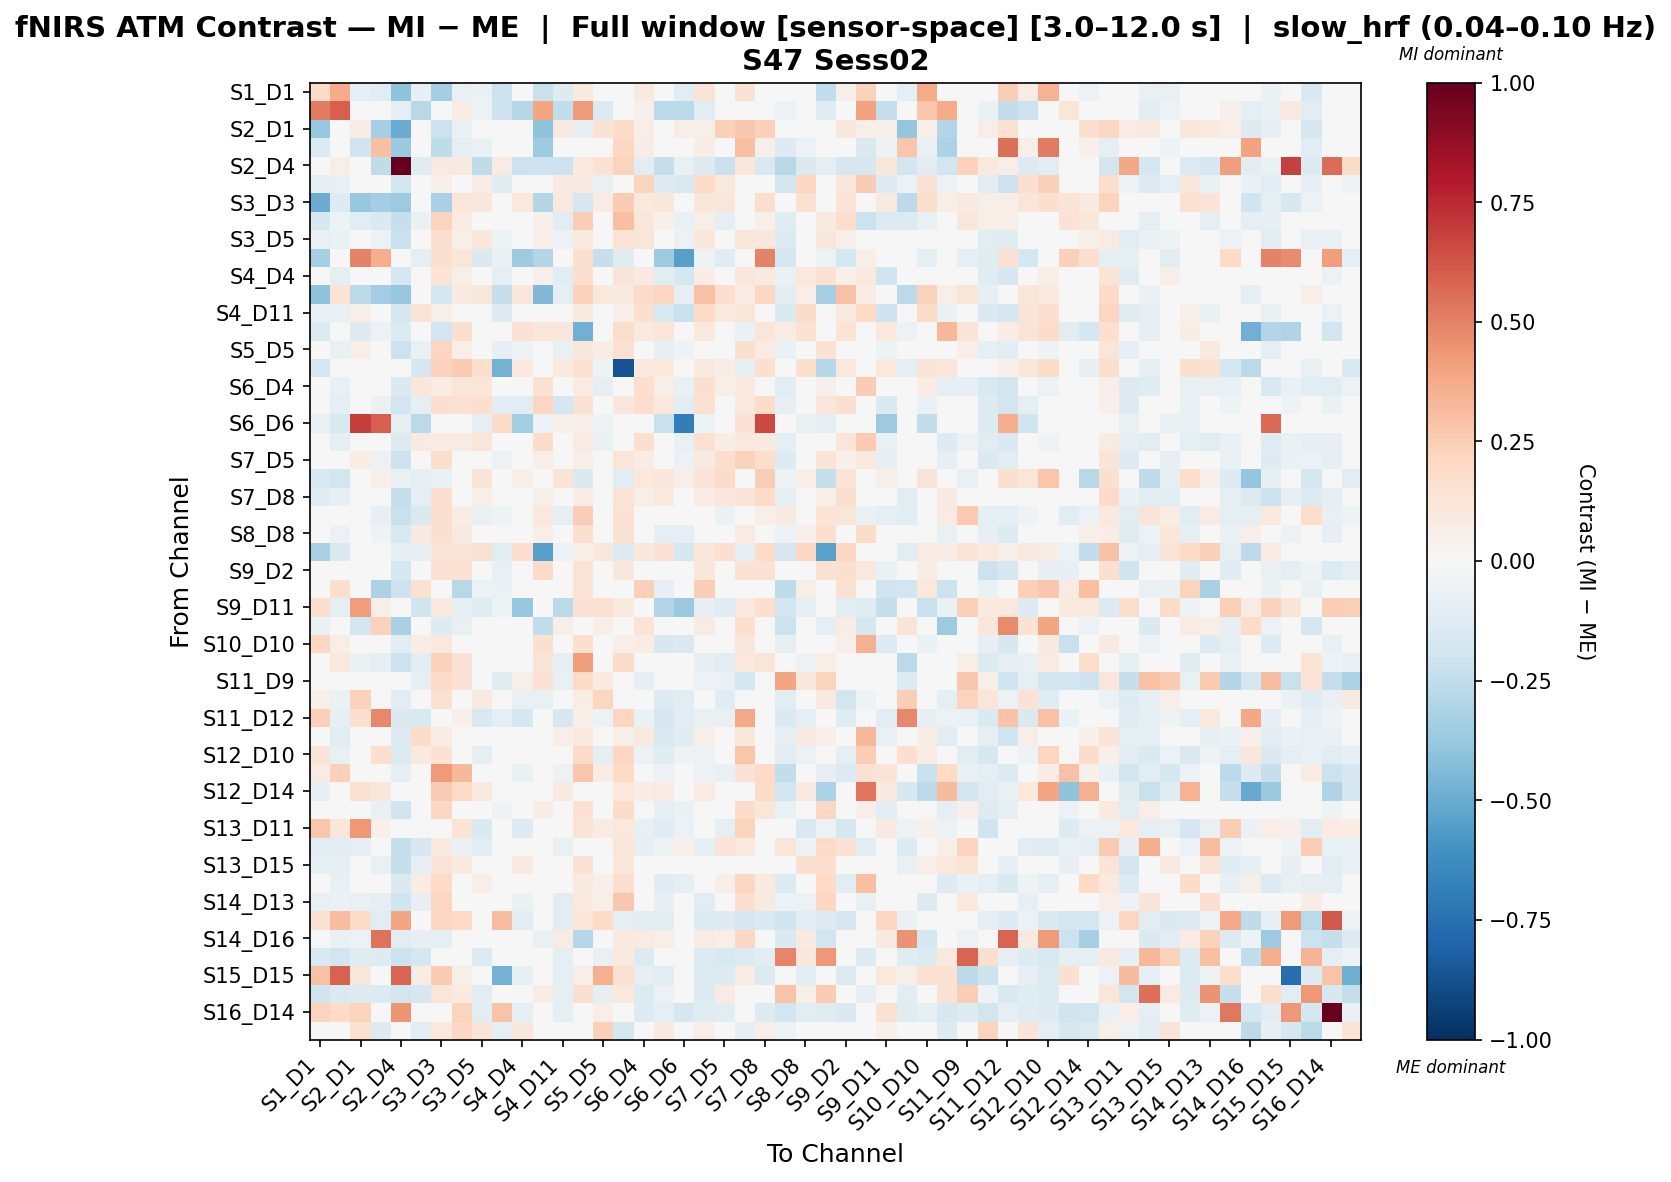

The data file committed next to this chart (first rows):
, S1_D1 hbo, S1_D3 hbo, S2_D1 hbo, S2_D2 hbo, S2_D4 hbo, S3_D1 hbo, S3_D3 hbo, S3_D4 hbo, S3_D5 hbo, S4_D2 hbo, S4_D4 hbo, S4_D6 hbo, S4_D11 hbo, S5_D3 hbo, S5_D5 hbo, S5_D7 hbo, S6_D4 hbo, S6_D5 hbo, S6_D6 hbo, S6_D8 hbo, S7_D5 hbo, S7_D7 hbo, S7_D8 hbo
S1_D1 hbo, 0.181, 0.3727, -0.09177, -0.1045, -0.4058, -0.0837, -0.3423, -0.07245, -0.07031, -0.2152, 0.02234, -0.2203, -0.1304, 0.09823, 0.01251, 0.01881, 0.0983, 0.01674, -0.1058, 0.1306, 0.02793, 0.146, 0.01899
S1_D3 hbo, 0.5167, 0.5944, 0.02872, 0.01903, -0.09701, -0.2754, 0.03638, 0.07647, -0.06169, -0.2041, -0.2855, 0.3954, -0.2496, 0.4245, -0.1369, -0.03322, 0.054, -0.2669, -0.2732, -0.1168, -0.02989, -0.02423, 0.02542
S2_D1 hbo, -0.3817, -0.01479, 0.07438, -0.3351, -0.4958, -0.0008048, -0.2182, -0.06671, 0.03298, 0.01655, 0.04614, -0.3999, 0.0878, -0.07975, 0.146, 0.1805, 0.06892, 0.04596, 0.05702, 0.06113, 0.2389, 0.2703, 0.2355
S2_D2 hbo, -0.1368, 0.01662, -0.1973, 0.298, -0.3701, -0.03225, -0.2548, -0.09535, -0.07092, -0.03553, -0.03044, -0.3536, -0.002165, 0.01935, 0.009561, 0.2056, 0.07405, -0.03779, -0.01224, 0.07664, -0.03861, 0.3, 0.05555
S2_D4 hbo, 0.04861, 0.06805, 0.04853, -0.2522, 1.0, -0.1231, 0.1014, 0.08596, -0.2502, 0.08492, -0.2121, -0.2086, -0.2121, 0.09568, 0.1465, 0.2249, -0.1169, -0.2333, -0.07628, -0.1397, -0.2206, 0.1146, -0.1557
S3_D1 hbo, -0.08953, -0.07474, 0.02288, -0.01606, -0.184, 0.01008, 0.05163, -0.003167, 0.07778, -0.1202, 0.03837, -0.02418, 0.08808, 0.08677, -0.07505, -0.01292, 0.2249, -0.1315, -0.1552, 0.2012, 0.1085, 0.01465, -0.02186
S3_D3 hbo, -0.4938, -0.1326, -0.3768, -0.3402, -0.3595, 0.004025, -0.3262, 0.1237, 0.1171, 0.008146, 0.1091, -0.2947, 0.09367, -0.1692, 0.08379, 0.2541, 0.108, 0.115, 0.0, 0.1121, 0.1223, 0.02627, 0.176
S3_D4 hbo, -0.1616, -0.0536, -0.1101, -0.1427, -0.2303, -0.06303, 0.2199, 0.08336, 0.00322, 0.004744, -0.04304, 0.05223, -0.1163, 0.2458, 0.02304, 0.3029, 0.1225, 0.05337, -0.0713, 0.05494, -0.08636, -0.001, 0.05075
S3_D5 hbo, -0.07666, -0.06729, 0.01184, -0.05658, -0.2245, 0.01883, 0.1581, 0.05747, 0.1159, -0.05142, -0.03534, 0.06924, -0.0569, 0.1017, 0.03179, 0.1368, 0.1191, 0.0225, -0.06176, 0.1153, 0.04632, 0.1227, 0.1141
S4_D2 hbo, -0.3323, -0.01652, 0.4964, 0.3634, 0.0273, -0.09654, 0.1588, 0.1191, -0.148, -0.0636, -0.3522, -0.2959, 0.004446, 0.1588, -0.2266, -0.1207, 0.0, -0.3522, -0.5424, -0.05986, -0.1233, 0.0, 0.4964
S4_D4 hbo, -0.03861, -0.09726, 0.04859, -0.04132, -0.1733, 0.0196, 0.134, 0.0656, 0.006199, -0.09915, -0.02202, 0.05372, -0.107, 0.1705, -0.02488, 0.1315, 0.09057, -0.1121, -0.1684, 0.07101, 0.03918, 0.11, 0.09668
S4_D6 hbo, -0.4014, 0.1329, -0.2676, -0.3452, -0.3798, -0.01003, -0.1768, 0.08714, 0.1114, -0.2266, 0.1099, -0.4396, -0.09272, 0.2292, 0.1073, 0.08991, 0.1945, 0.2098, -0.08153, 0.2926, 0.1686, 0.08582, 0.2089
S4_D11 hbo, -0.0741, -0.07807, 0.05668, -0.04789, -0.1717, 0.1281, 0.05783, -0.03497, 0.01364, -0.1286, -0.03815, -0.04745, 0.009713, 0.09087, -0.04121, 0.05232, 0.1698, -0.1485, -0.2233, 0.1976, 0.09664, 0.1239, 0.03421
S5_D3 hbo, -0.1336, -0.03943, -0.1277, -0.05769, -0.1342, 0.002747, -0.1949, 0.1572, 0.04378, 0.003107, 0.1463, 0.1152, 0.115, -0.4818, 0.004885, 0.1744, 0.09557, 0.124, 0.02796, 0.108, 0.02747, -0.06927, 0.1183
S5_D5 hbo, -0.03724, -0.07262, 0.06505, -0.009521, -0.2131, -0.07702, 0.2177, 0.05521, 0.04688, -0.0829, -0.05659, 0.03669, -0.07092, 0.1133, 0.07192, 0.1529, -0.01184, -0.0857, -0.05395, -0.01683, 0.02542, 0.1636, 0.08529
S5_D7 hbo, -0.174, -0.04287, 0.01534, 0.04083, -0.0194, -0.1736, 0.2316, 0.2608, 0.163, -0.4693, 0.09936, 0.03172, 0.09916, 0.1516, -0.0514, -0.8677, 0.09438, 0.1085, 0.0, 0.0991, 0.07039, -0.08157, 0.169
S6_D4 hbo, 0.04247, -0.0746, 0.03824, 0.0411, -0.1475, 0.1121, 0.07582, 0.1205, 0.1187, 0.0, 0.02524, 0.1498, 0.03265, 0.08355, -0.09186, 0.04478, 0.166, 0.06944, -0.07035, 0.1601, 0.06869, 0.1012, 0.04749
S6_D5 hbo, -0.04366, -0.09095, 0.03104, -0.06584, -0.1939, -0.09742, 0.1603, 0.1534, 0.1583, -0.1071, -0.1057, 0.2122, -0.1728, 0.1478, -0.02952, 0.1148, 0.1725, 0.1066, -0.1118, 0.1558, 0.04929, 0.1063, 0.1868
S6_D6 hbo, -0.07198, -0.1527, 0.6948, 0.5981, -0.09673, -0.2718, 0.0, -0.04633, -0.08719, 0.1924, -0.3482, -0.05824, 0.06228, 0.05791, -0.05101, 0.0, 0.02672, -0.2243, -0.6929, -0.05277, 0.02176, 0.1406, 0.6583
S6_D8 hbo, 0.04737, -0.09177, 0.006245, 0.004627, -0.135, 0.09191, 0.08327, 0.08263, 0.1214, -0.01937, -0.01651, 0.1865, 0.02657, 0.08319, -0.06263, 0.04196, 0.1646, 0.02877, -0.07301, 0.1546, 0.07251, 0.1069, 0.09001
S7_D5 hbo, -0.03815, -0.04946, 0.07727, -0.05663, -0.2051, 0.01039, 0.1737, 0.001755, 0.03066, -0.05582, -0.02076, 0.07023, -0.03257, 0.06455, -0.007212, 0.1224, 0.07633, -0.03506, -0.05488, 0.09249, 0.1782, 0.2306, 0.1728
S7_D7 hbo, -0.1498, -0.1827, 0.04668, 0.05478, -0.07178, -0.09096, -0.06718, -0.01856, 0.1283, 0.0, 0.05888, -0.0001761, 0.1383, -0.146, -0.01773, -0.1155, 0.1047, 0.1113, 0.05593, 0.1312, 0.1856, 0.04203, 0.2491
S7_D8 hbo, -0.1237, -0.08019, -0.02406, -0.03708, -0.2377, -0.09979, 0.1655, 0.01984, 0.06829, 0.005432, 0.04684, 0.05657, 0.02134, 0.07719, 0.01105, 0.1368, 0.05731, 0.1035, 0.04349, 0.08042, 0.1167, 0.1379, 0.2019
S8_D6 hbo, -0.04402, -0.04169, -0.001257, -0.07855, -0.2246, -0.1464, 0.1608, 0.07628, -0.07064, -0.05305, 0.001616, 0.1082, -0.09859, 0.2495, 0.02859, 0.1441, -0.02821, -0.01374, -0.0002398, -0.02345, -0.06712, 0.02037, 0.06448
S8_D8 hbo, -0.01209, -0.06146, -0.048, -0.0545, -0.1499, 0.09043, 0.1567, 0.09187, -0.0003715, 0.0, 0.00569, 0.06367, 0.002432, 0.1667, -0.02441, 0.149, 0.004137, -0.09282, -0.09066, -0.006217, -0.04429, 0.08098, 0.03941
S8_D15 hbo, -0.3266, -0.1468, -0.03802, -0.04518, -0.09788, -0.09179, 0.1293, 0.1309, 0.15, -0.1051, 0.1643, -0.5416, -0.056, 0.05809, 0.1113, -0.1281, 0.1128, 0.1475, -0.1681, 0.1128, 0.1687, -0.08458, 0.1974
S9_D2 hbo, -0.01543, -0.04697, 0.04291, -0.03238, -0.172, -0.003218, 0.1441, 0.141, 0.04746, -0.07486, -0.01955, 0.1889, -0.04992, 0.1394, -0.009227, 0.1142, 0.03531, 0.02013, -0.02612, 0.1096, 0.04246, 0.1439, 0.1472
S9_D9 hbo, 0.04385, 0.158, 0.04451, -0.3127, -0.2046, 0.1554, 0.017, -0.2786, -0.05938, -0.06568, 0.0232, 0.03818, 0.04681, 0.1317, -0.01971, 0.0162, 0.2373, -0.08305, -0.04455, 0.2479, 0.04575, 0.04916, 0.03933
S9_D11 hbo, 0.1719, -0.1, 0.4198, 0.05557, -0.04013, -0.202, 0.1007, -0.09263, -0.1173, -0.0546, -0.3809, -0.04003, -0.2669, 0.1469, 0.1549, 0.1007, 0.02281, -0.2896, -0.3747, -0.09938, -0.1233, 0.09654, 0.1688
S10_D9 hbo, -0.06717, -0.02204, -0.1836, 0.2297, -0.3221, -0.04198, -0.1271, -0.07594, 0.04578, 0.01608, 0.03628, -0.2437, 0.06233, 0.02119, 0.06421, 0.02448, 0.1356, -0.01082, 0.0, 0.07971, -0.02165, 0.1696, 0.005162
S10_D10 hbo, 0.2088, 0.06855, 0.01524, -0.02849, -0.111, 0.07117, 0.107, 0.000143, -0.006436, -0.04061, -0.03715, 0.1576, 0.01544, 0.1715, -0.03416, 0.06372, 0.07725, -0.1611, -0.1441, 0.03225, 0.03939, 0.1121, 0.02662
S10_D12 hbo, 0.02088, 0.1041, -0.06515, -0.08848, -0.2124, -0.1018, 0.23, 0.1432, -0.03072, 0.0, -0.04955, 0.1275, -0.09431, 0.4172, -0.003943, 0.1813, -0.04726, -0.03764, -0.03227, -0.08444, -0.1041, 0.1067, 0.1241
S11_D9 hbo, -0.01472, -0.02993, -0.006328, 0.008395, -0.03468, -0.08663, 0.1905, 0.1411, 0.03753, -0.1197, 0.06148, 0.1479, -0.07407, 0.1915, 0.09929, 0.0309, -0.08288, 0.03959, 0.0, -0.05783, -0.07013, -0.1796, 0.00291
S11_D11 hbo, 0.0525, -0.06868, 0.2268, -0.01053, -0.1143, -0.007974, 0.1562, 0.04673, 0.0904, -0.02761, -0.07096, -0.07241, -0.04706, 0.07417, 0.2178, -0.002004, 0.02101, -0.1285, -0.1029, 0.03188, -0.1193, 0.03793, 0.0339
S11_D12 hbo, 0.24, -0.07906, 0.1602, 0.4792, -0.1416, -0.1528, 0.0456, 0.05188, -0.1539, -0.09188, -0.1758, -0.007939, -0.1595, 0.07009, -0.06108, 0.2164, -0.06594, -0.1715, -0.1074, -0.07535, -0.07527, 0.3798, 0.02483
S11_D13 hbo, 0.0343, -0.1078, 0.00908, 0.01457, -0.1325, 0.1798, 0.0763, 0.02912, 0.04619, -0.03346, 0.01129, 0.04012, 0.06585, 0.1012, -0.0225, 0.06048, 0.08959, -0.1507, -0.1181, 0.05779, 0.03742, 0.1099, -0.002413
S12_D10 hbo, 0.1309, -0.07768, 0.0004332, 0.1693, -0.1356, 0.0954, 0.1457, 0.03928, -0.08708, 0.0, -0.04115, 0.03515, -0.005958, 0.1996, -0.09967, 0.2088, -0.05884, -0.1184, -0.05391, -0.05956, -0.04218, 0.2808, 0.001676
S12_D12 hbo, 0.07965, 0.2371, -0.004754, 0.02185, -0.09063, -0.00505, 0.4262, 0.3262, 0.04681, 0.02742, -0.06952, 0.0, -0.05503, 0.276, 0.07661, 0.1993, 0.01374, -0.06051, 0.0, -0.05699, -0.07148, 0.1409, 0.1903
S12_D14 hbo, -0.08461, 0.01775, 0.15, 0.1095, 0.0, -0.01369, 0.2509, 0.2027, 0.1004, 0.009129, 0.02616, -0.02036, 0.08672, 0.0391, 0.02442, 0.1091, 0.07654, 0.08216, 0.0, 0.0811, 0.008787, -0.003923, 0.1942
S13_D6 hbo, -0.02118, -0.03802, 0.04273, -0.07605, -0.1985, -0.001493, 0.2077, 0.03124, -0.0219, -0.05275, -0.03797, 0.0708, -0.04603, 0.1441, 0.02069, 0.1805, 0.01004, -0.09027, -0.06814, -0.0008439, 0.01333, 0.1852, 0.1242
S13_D11 hbo, 0.2776, 0.115, 0.4308, 0.05456, -0.04089, 0.04128, 0.02653, 0.1369, -0.146, -0.01992, -0.1276, 0.03543, -0.04147, 0.1327, 0.08262, 0.1021, -0.07583, -0.1243, -0.05623, -0.04382, -0.09741, 0.2259, 0.0444
S13_D13 hbo, -0.1118, -0.1086, -0.09129, -0.0359, -0.2407, -0.1685, 0.09916, -0.06673, -0.1098, 0.0, -0.01596, 0.01255, -0.07491, 0.008309, -0.02787, 0.124, -0.08515, -0.0507, 0.05144, -0.09033, 0.1353, 0.09809, -0.02262
S13_D15 hbo, -0.1013, -0.07961, 0.003815, -0.07358, -0.2314, -0.09866, 0.1285, 0.1002, -0.01172, -0.0487, 0.09101, 0.03873, -0.008762, 0.1418, 0.01452, 0.1122, 0.02234, 0.007637, -0.0487, 0.02723, -0.02358, -0.0382, 0.01602
S14_D12 hbo, -0.01233, -0.07219, 0.02017, -0.01698, -0.1484, 0.0743, 0.1999, 0.03858, 0.0653, 0.0, -0.03972, -0.01233, -0.03551, 0.09069, 0.05392, 0.1676, 0.00628, -0.121, -0.09249, -0.04828, 0.05704, 0.2083, 0.09863
S14_D13 hbo, -0.07321, -0.06454, -0.07294, -0.08797, -0.1982, -0.08236, 0.2131, 0.02301, -0.017, 0.0, -0.06407, 0.01751, -0.1082, 0.1024, 0.06157, 0.2685, -0.04773, -0.08522, -0.03413, -0.1051, 0.02678, 0.1689, 0.08928
S14_D14 hbo, 0.1503, 0.3077, 0.2026, -0.1123, 0.3932, -0.03161, 0.2051, 0.2026, 0.02749, 0.3102, -0.102, 0.0, -0.102, 0.1241, 0.1978, -0.08953, -0.1023, -0.1088, 0.0, -0.136, -0.1292, -0.1715, -0.1496
S14_D16 hbo, 0.0429, -0.06802, -0.06161, 0.5456, -0.1124, -0.08103, -0.101, -0.01215, 0.01621, 0.0, 0.0338, -0.07294, 0.0825, -0.2848, -0.04134, 0.09773, 0.07845, 0.05689, 0.0, 0.0838, 0.06523, 0.2079, -0.02017
S15_D13 hbo, -0.151, -0.1895, -0.1242, -0.1323, -0.2145, -0.1702, -0.01478, -0.02188, -0.1361, 0.035, -0.02164, 0.03827, -0.09965, -0.02804, -0.07577, 0.09538, -0.1367, -0.04883, 0.0, -0.1367, -0.1548, -0.1364, -0.1071
S15_D15 hbo, 0.292, 0.5917, 0.1168, 0.0, 0.5784, 0.07492, 0.2528, 0.0584, -0.01966, -0.4755, -0.1011, 0.0, -0.1011, 0.06176, 0.3552, 0.1498, -0.07878, -0.1083, 0.0, -0.1372, -0.13, 0.07492, -0.1372
S15_D16 hbo, -0.1979, -0.1422, -0.1347, -0.137, -0.183, -0.1655, 0.1192, 0.09625, -0.1148, 0.0, -0.03498, 0.074, -0.09192, 0.1577, -0.1014, 0.1076, -0.1334, -0.05652, 0.0, -0.1273, 0.07847, 0.0208, -0.03337
S16_D14 hbo, 0.2248, 0.2026, 0.2248, 0.04052, 0.4417, -0.03034, 0.0, 0.2248, -0.1052, 0.2826, -0.09467, 0.0, -0.09467, 0.03896, 0.06569, 0.02511, -0.1262, -0.09993, -0.1663, -0.121, -0.1157, 0.02511, -0.1315
S16_D16 hbo, 0.02156, 0.0, 0.1547, -0.1253, -0.03264, -0.1135, 0.1031, 0.2063, 0.1275, -0.09399, 0.111, 0.0, 0.03945, 0.0, 0.2387, -0.1788, 0.03636, 0.08663, 0.0, 0.06072, 0.04931, -0.08377, 0.06565
